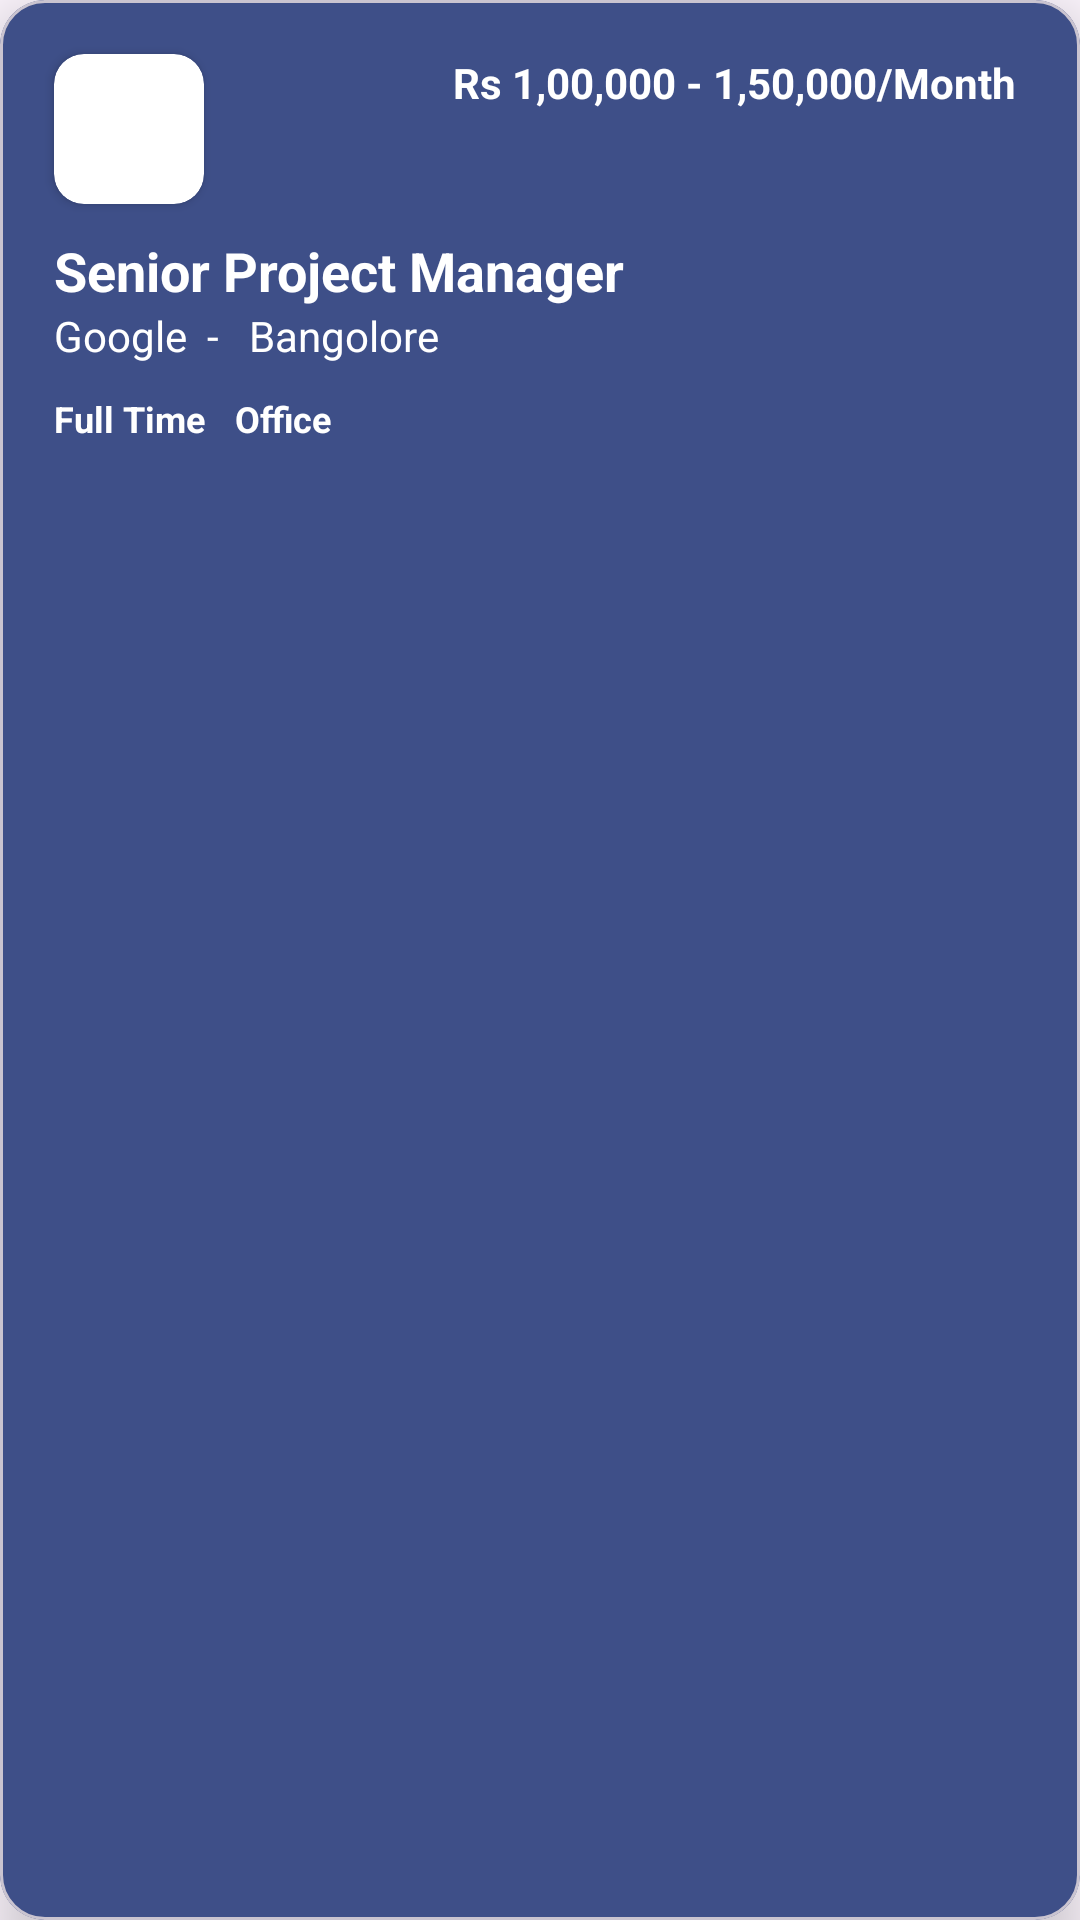

The Android layout XML behind this screen, and the referenced resources:
<!-- AndroidManifest.xml: application theme Theme.JobApplication -->
<!-- res/layout/each_item.xml -->
<?xml version="1.0" encoding="utf-8"?>
<com.google.android.material.card.MaterialCardView xmlns:android="http://schemas.android.com/apk/res/android"
    xmlns:app="http://schemas.android.com/apk/res-auto"
    xmlns:tools="http://schemas.android.com/tools"
    android:layout_width="match_parent"
    android:layout_height="wrap_content"
    android:backgroundTint="#3E4F88"
    app:cardCornerRadius="15dp"
    app:cardElevation="12dp"
    android:layout_margin="10dp">

    <androidx.constraintlayout.widget.ConstraintLayout
        android:layout_width="match_parent"
        android:layout_height="wrap_content"
        android:padding="8dp">

        <androidx.cardview.widget.CardView
            android:id="@+id/cardView"
            android:layout_width="50dp"
            android:layout_height="50dp"
            android:layout_margin="10dp"
            app:cardCornerRadius="10dp"
            app:layout_constraintStart_toStartOf="parent"
            app:layout_constraintTop_toTopOf="parent">

            <ImageView
                android:id="@+id/logo"
                android:layout_width="match_parent"
                android:layout_height="match_parent"
                android:src="@drawable/google" />


        </androidx.cardview.widget.CardView>

        <TextView
            android:id="@+id/salarytxt"
            android:layout_width="wrap_content"
            android:layout_height="wrap_content"
            android:layout_margin="10dp"
            android:text="Rs 1,00,000 - 1,50,000/Month "
            android:textColor="@color/white"
            android:textStyle="bold"
            app:layout_constraintEnd_toEndOf="parent"
            app:layout_constraintTop_toTopOf="parent" />

        <TextView
            android:id="@+id/jobroletxt"
            android:layout_width="wrap_content"
            android:layout_height="wrap_content"
            android:layout_marginHorizontal="10dp"
            android:layout_marginVertical="10dp"
            android:text="Senior Project Manager"
            android:textColor="@color/white"
            android:textSize="18dp"
            android:textStyle="bold"
            app:layout_constraintStart_toStartOf="parent"
            app:layout_constraintTop_toBottomOf="@+id/cardView" />

        <TextView
            android:id="@+id/companyNametxt"
            android:layout_width="wrap_content"
            android:layout_height="wrap_content"
            android:layout_marginHorizontal="10dp"
            android:text="Google  -"
            android:textColor="@color/white"
            app:layout_constraintStart_toStartOf="parent"
            app:layout_constraintTop_toBottomOf="@+id/jobroletxt" />

        <TextView
            android:id="@+id/companyLocationtxt"
            android:layout_width="wrap_content"
            android:layout_height="wrap_content"
            android:layout_marginHorizontal="10dp"
            android:text="Bangolore"
            android:textColor="@color/white"
            app:layout_constraintStart_toEndOf="@+id/companyNametxt"
            app:layout_constraintTop_toBottomOf="@+id/jobroletxt" />

        <TextView
            android:id="@+id/employeeStatustxt"
            android:layout_width="wrap_content"
            android:layout_height="wrap_content"
            android:layout_margin="10dp"
            android:text="Full Time"
            android:textColor="@color/white"
            android:textSize="12dp"
            android:textStyle="bold"
            app:layout_constraintStart_toStartOf="parent"
            app:layout_constraintTop_toBottomOf="@+id/companyNametxt" />

        <TextView
            android:id="@+id/jobModetxt"
            android:layout_width="wrap_content"
            android:layout_height="wrap_content"
            android:layout_margin="10dp"
            android:text="Office"
            android:textColor="@color/white"
            android:textSize="12dp"
            android:textStyle="bold"
            app:layout_constraintStart_toEndOf="@+id/employeeStatustxt"
            app:layout_constraintTop_toBottomOf="@+id/companyLocationtxt" />



    </androidx.constraintlayout.widget.ConstraintLayout>

</com.google.android.material.card.MaterialCardView>
<!-- resources referenced by this layout -->
<resources>
  <style name="Theme.JobApplication" parent="Base.Theme.JobApplication" />
  <style name="Base.Theme.JobApplication" parent="Theme.Material3.DayNight.NoActionBar">
          
          
      </style>
  <!-- not gathered from this repository: default colours our renderer supplied (Android Studio template values) -->
  <color name="white">#FFFFFFFF</color>
</resources>
